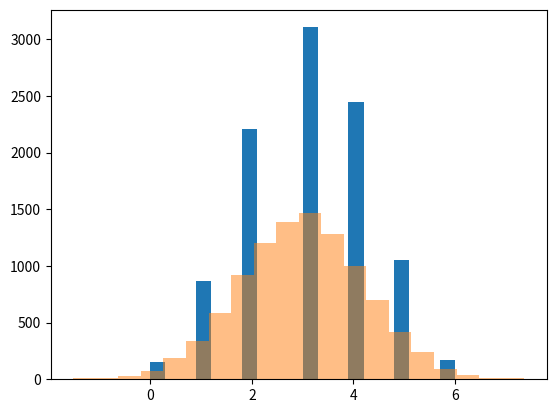

Recreate this plot in Python.
import numpy as np
import matplotlib.pyplot as plt
from math import sqrt

N_DIMS = 8  # DIM size
DNA_SIZE = N_DIMS            # DNA (real number)
DNA_BOUND = [0, N_DIMS + 1]       # solution upper and lower bounds
N_GENERATIONS = 800
POP_SIZE = 100           # population size
N_KID = 20               # n kids per generation

res= sum(np.random.binomial(9, 0., 20000) == 0)/20000
print(res)
print(np.random.binomial(9, 0., 5))

n1 = 6
num = 10000
bi = np.random.binomial(n=n1, p=0.51, size=num)
n = np.random.normal(n1*0.5, sqrt(n1*0.5*0.5), size=num)

mut_strength=np.random.rand(POP_SIZE, DNA_SIZE)

plt.hist(bi, bins=20);
plt.hist(n, alpha=0.5, bins=20);
plt.show();